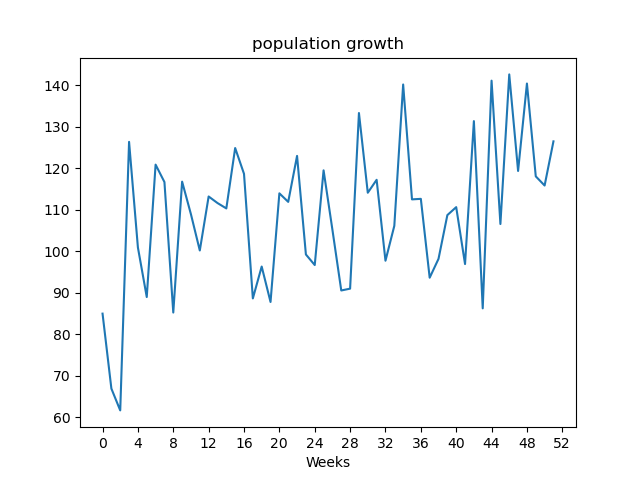

The file beside this chart, header and first rows:
, value
Week1, 84.95
Week2, 66.87
Week3, 61.62
Week4, 126.4
Week5, 100.9
Week6, 88.95
Week7, 120.9
Week8, 116.7
Week9, 85.21
Week10, 116.8
Week11, 108.9
Week12, 100.2
Week13, 113.2
Week14, 111.6
Week15, 110.3
Week16, 124.9
Week17, 118.7
Week18, 88.61
Week19, 96.3
Week20, 87.76
Week21, 114
Week22, 111.9
Week23, 123
Week24, 99.21
Week25, 96.66
Week26, 119.5
Week27, 105.2
Week28, 90.53
Week29, 90.97
Week30, 133.3
Week31, 114.1
Week32, 117.2
Week33, 97.7
Week34, 106.1
Week35, 140.2
Week36, 112.5
Week37, 112.6
Week38, 93.61
Week39, 98.16
Week40, 108.7
Week41, 110.6
Week42, 96.9
Week43, 131.4
Week44, 86.22
Week45, 141.1
Week46, 106.5
Week47, 142.6
Week48, 119.3
Week49, 140.4
Week50, 118
Week51, 115.8
Week52, 126.5
